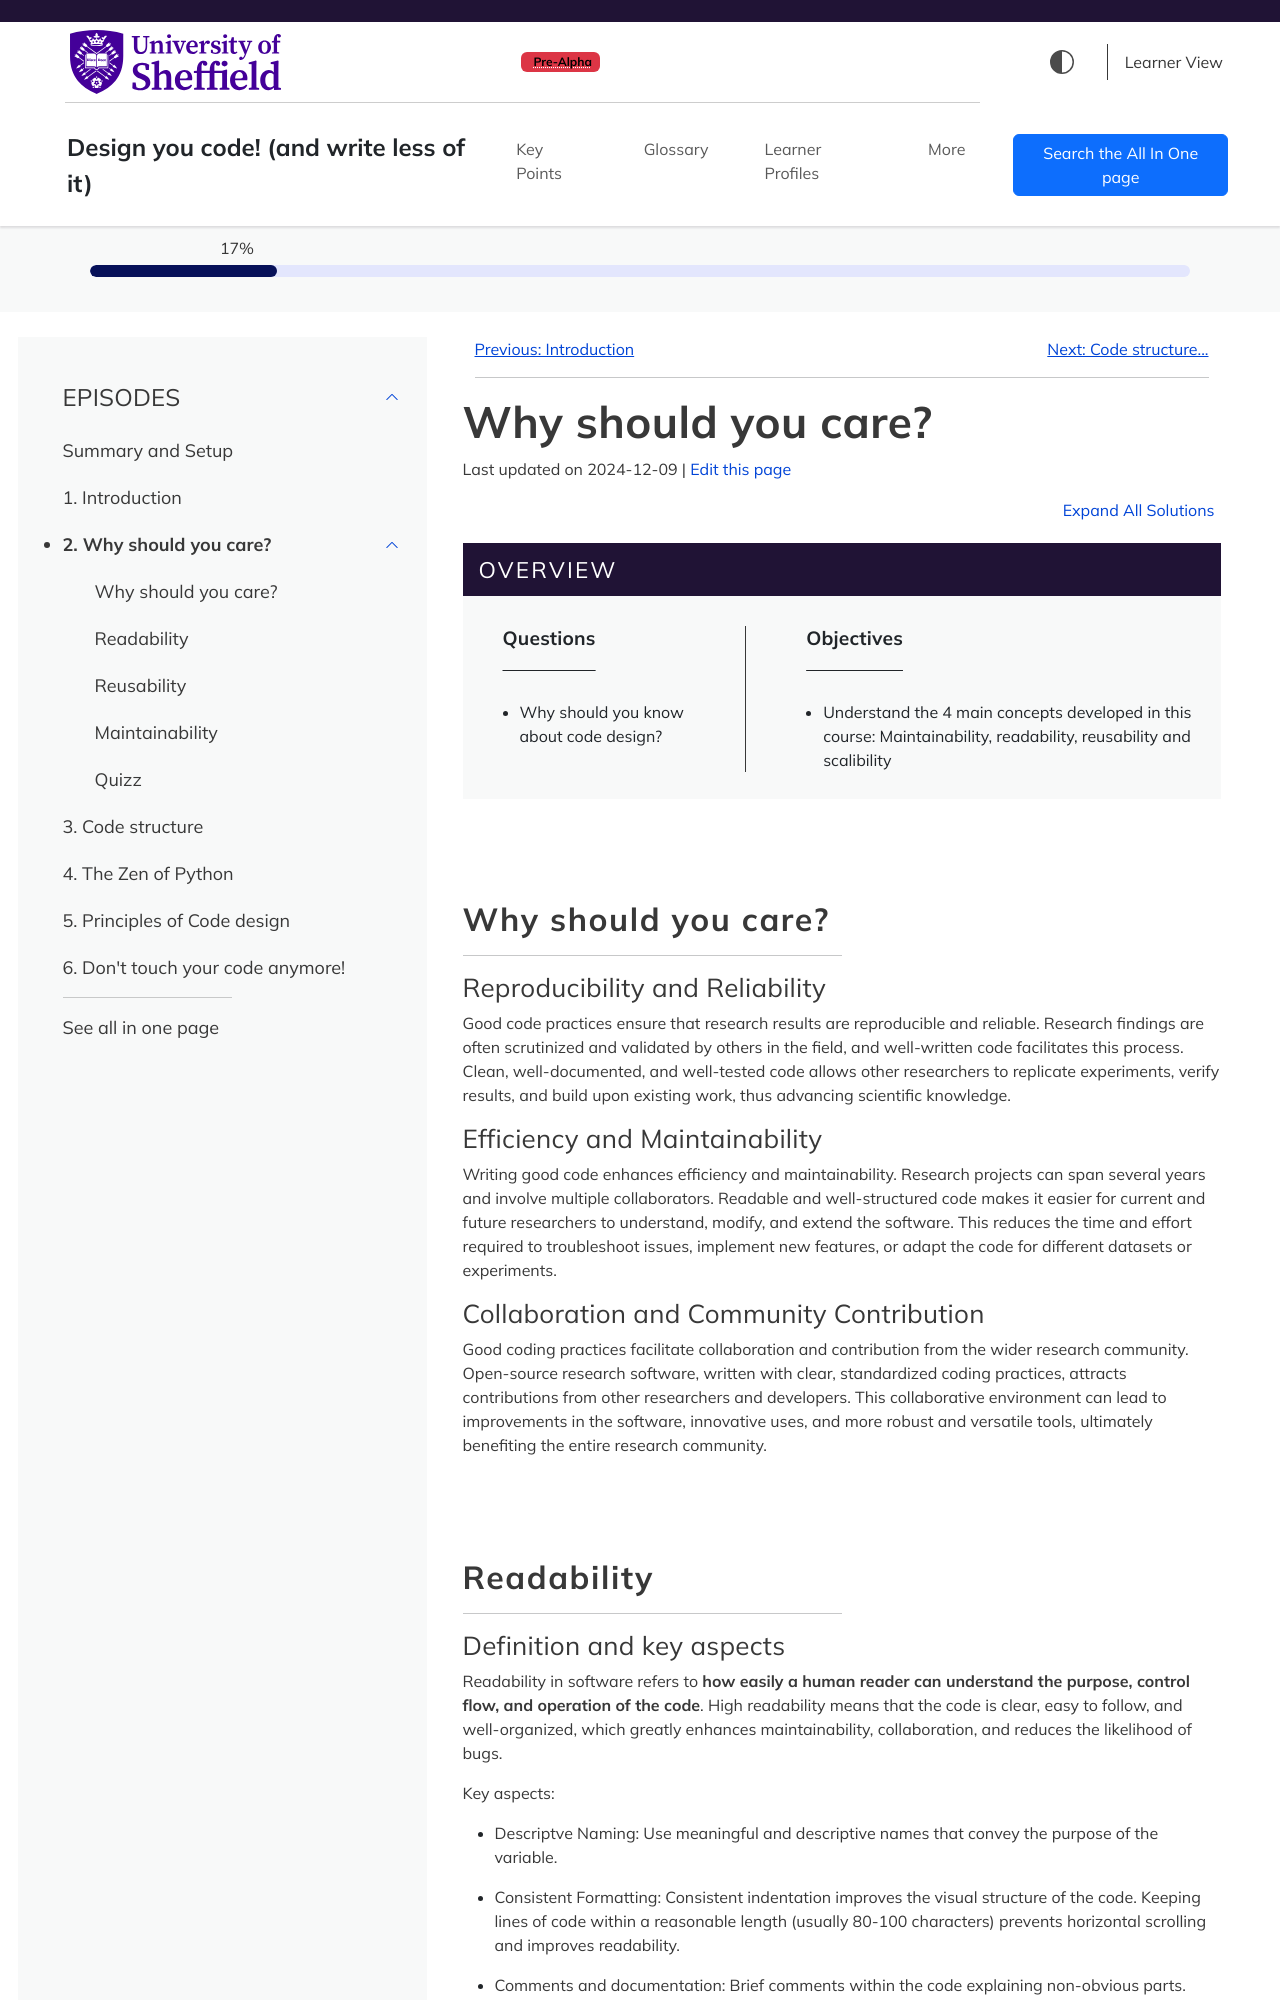

repository: FAIR2-for-research-software/FAIR_Code_design · page: Why_should_you_care.html · generator: sphinx

---
title: "Why should you care?"
teaching: 10
exercises: 2
---

:::::::::::::::::::::::::::::::::::::: questions 

- Why should you know about code design?

::::::::::::::::::::::::::::::::::::::::::::::::

::::::::::::::::::::::::::::::::::::: objectives

- Understand the 4 main concepts developed in this course: Maintainability, readability, reusability and scalibility

::::::::::::::::::::::::::::::::::::::::::::::::

## Why should you care?

### Reproducibility and Reliability
Good code practices ensure that research results are reproducible and reliable. Research findings are often scrutinized and validated by others in the field, and well-written code facilitates this process. Clean, well-documented, and well-tested code allows other researchers to replicate experiments, verify results, and build upon existing work, thus advancing scientific knowledge.

### Efficiency and Maintainability
Writing good code enhances efficiency and maintainability. Research projects can span several years and involve multiple collaborators. Readable and well-structured code makes it easier for current and future researchers to understand, modify, and extend the software. This reduces the time and effort required to troubleshoot issues, implement new features, or adapt the code for different datasets or experiments.

### Collaboration and Community Contribution
Good coding practices facilitate collaboration and contribution from the wider research community. Open-source research software, written with clear, standardized coding practices, attracts contributions from other researchers and developers. This collaborative environment can lead to improvements in the software, innovative uses, and more robust and versatile tools, ultimately benefiting the entire research community.

## Readability
